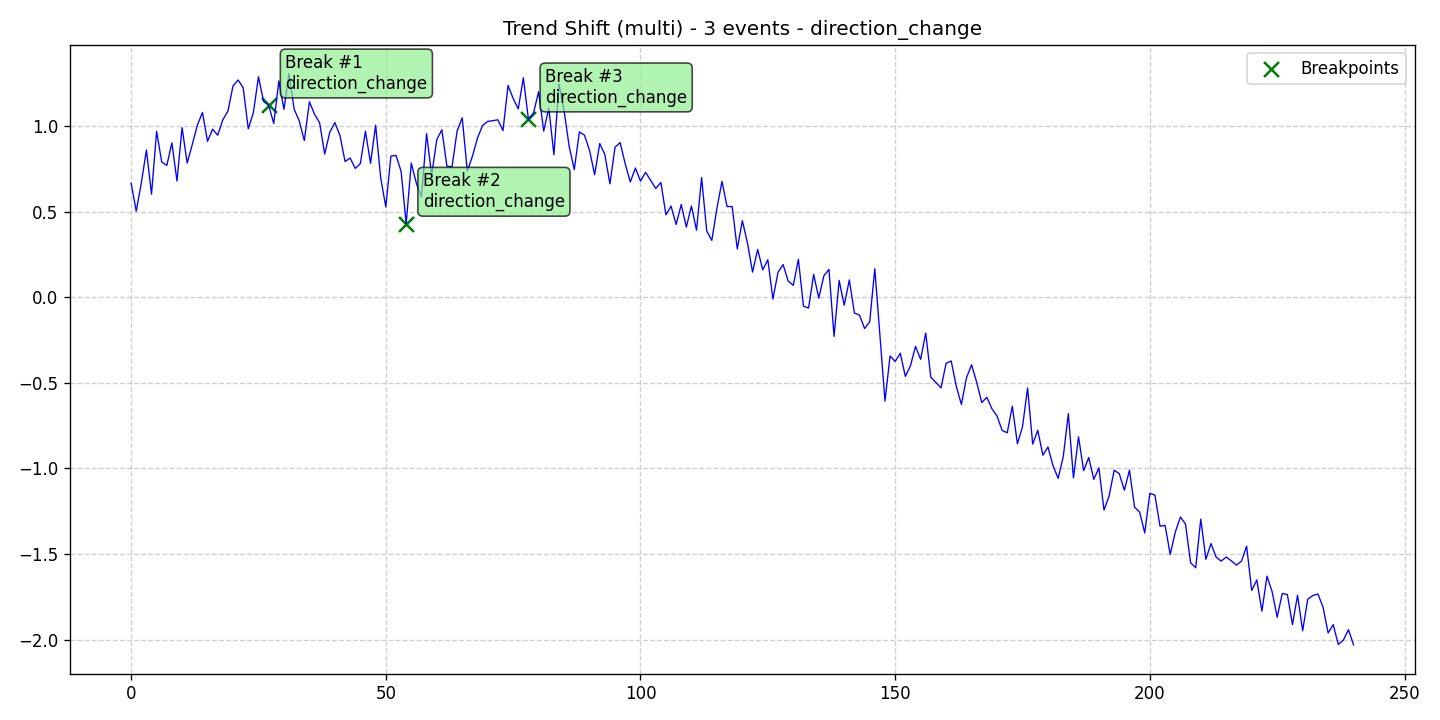

Values plotted in this chart, from the file beside it:
data, stationary, det_lin_up, det_lin_down, det_quad, det_cubic, det_exp, det_damped, stoc_trend, volatility, single_seas, multiple_seas, point_anom_single, point_anom_multi, collect_anom, context_anom, mean_shift, var_shift, trend_shift, date, is_break, is_anomaly, is_multi, location_beginning
0.6667, 0, 0, 0, 0, 0, 0, 0, 0, 0, 0, 0, 0, 0, 0, 0, 0, 0, 1, 2020-01-01, 0, 0, 1, 0
0.5036, 0, 0, 0, 0, 0, 0, 0, 0, 0, 0, 0, 0, 0, 0, 0, 0, 0, 1, 2020-01-02, 0, 0, 1, 0
0.6682, 0, 0, 0, 0, 0, 0, 0, 0, 0, 0, 0, 0, 0, 0, 0, 0, 0, 1, 2020-01-03, 0, 0, 1, 0
0.8609, 0, 0, 0, 0, 0, 0, 0, 0, 0, 0, 0, 0, 0, 0, 0, 0, 0, 1, 2020-01-04, 0, 0, 1, 0
0.6027, 0, 0, 0, 0, 0, 0, 0, 0, 0, 0, 0, 0, 0, 0, 0, 0, 0, 1, 2020-01-05, 0, 0, 1, 0
0.9694, 0, 0, 0, 0, 0, 0, 0, 0, 0, 0, 0, 0, 0, 0, 0, 0, 0, 1, 2020-01-06, 0, 0, 1, 0
0.791, 0, 0, 0, 0, 0, 0, 0, 0, 0, 0, 0, 0, 0, 0, 0, 0, 0, 1, 2020-01-07, 0, 0, 1, 0
0.7706, 0, 0, 0, 0, 0, 0, 0, 0, 0, 0, 0, 0, 0, 0, 0, 0, 0, 1, 2020-01-08, 0, 0, 1, 0
0.9024, 0, 0, 0, 0, 0, 0, 0, 0, 0, 0, 0, 0, 0, 0, 0, 0, 0, 1, 2020-01-09, 0, 0, 1, 0
0.6797, 0, 0, 0, 0, 0, 0, 0, 0, 0, 0, 0, 0, 0, 0, 0, 0, 0, 1, 2020-01-10, 0, 0, 1, 0
0.9915, 0, 0, 0, 0, 0, 0, 0, 0, 0, 0, 0, 0, 0, 0, 0, 0, 0, 1, 2020-01-11, 0, 0, 1, 0
0.7845, 0, 0, 0, 0, 0, 0, 0, 0, 0, 0, 0, 0, 0, 0, 0, 0, 0, 1, 2020-01-12, 0, 0, 1, 0
0.8924, 0, 0, 0, 0, 0, 0, 0, 0, 0, 0, 0, 0, 0, 0, 0, 0, 0, 1, 2020-01-13, 0, 0, 1, 0
1.006, 0, 0, 0, 0, 0, 0, 0, 0, 0, 0, 0, 0, 0, 0, 0, 0, 0, 1, 2020-01-14, 0, 0, 1, 0
1.08, 0, 0, 0, 0, 0, 0, 0, 0, 0, 0, 0, 0, 0, 0, 0, 0, 0, 1, 2020-01-15, 0, 0, 1, 0
0.9115, 0, 0, 0, 0, 0, 0, 0, 0, 0, 0, 0, 0, 0, 0, 0, 0, 0, 1, 2020-01-16, 0, 0, 1, 0
0.9826, 0, 0, 0, 0, 0, 0, 0, 0, 0, 0, 0, 0, 0, 0, 0, 0, 0, 1, 2020-01-17, 0, 0, 1, 0
0.9469, 0, 0, 0, 0, 0, 0, 0, 0, 0, 0, 0, 0, 0, 0, 0, 0, 0, 1, 2020-01-18, 0, 0, 1, 0
1.038, 0, 0, 0, 0, 0, 0, 0, 0, 0, 0, 0, 0, 0, 0, 0, 0, 0, 1, 2020-01-19, 0, 0, 1, 0
1.088, 0, 0, 0, 0, 0, 0, 0, 0, 0, 0, 0, 0, 0, 0, 0, 0, 0, 1, 2020-01-20, 0, 0, 1, 0
1.235, 0, 0, 0, 0, 0, 0, 0, 0, 0, 0, 0, 0, 0, 0, 0, 0, 0, 1, 2020-01-21, 0, 0, 1, 0
1.27, 0, 0, 0, 0, 0, 0, 0, 0, 0, 0, 0, 0, 0, 0, 0, 0, 0, 1, 2020-01-22, 0, 0, 1, 0
1.224, 0, 0, 0, 0, 0, 0, 0, 0, 0, 0, 0, 0, 0, 0, 0, 0, 0, 1, 2020-01-23, 0, 0, 1, 0
0.9842, 0, 0, 0, 0, 0, 0, 0, 0, 0, 0, 0, 0, 0, 0, 0, 0, 0, 1, 2020-01-24, 0, 0, 1, 0
1.08, 0, 0, 0, 0, 0, 0, 0, 0, 0, 0, 0, 0, 0, 0, 0, 0, 0, 1, 2020-01-25, 0, 0, 1, 0
1.289, 0, 0, 0, 0, 0, 0, 0, 0, 0, 0, 0, 0, 0, 0, 0, 0, 0, 1, 2020-01-26, 0, 0, 1, 0
1.144, 0, 0, 0, 0, 0, 0, 0, 0, 0, 0, 0, 0, 0, 0, 0, 0, 0, 1, 2020-01-27, 0, 0, 1, 0
1.122, 0, 0, 0, 0, 0, 0, 0, 0, 0, 0, 0, 0, 0, 0, 0, 0, 0, 1, 2020-01-28, 1, 0, 1, 0
1.016, 0, 0, 0, 0, 0, 0, 0, 0, 0, 0, 0, 0, 0, 0, 0, 0, 0, 1, 2020-01-29, 0, 0, 1, 0
1.265, 0, 0, 0, 0, 0, 0, 0, 0, 0, 0, 0, 0, 0, 0, 0, 0, 0, 1, 2020-01-30, 0, 0, 1, 0
1.098, 0, 0, 0, 0, 0, 0, 0, 0, 0, 0, 0, 0, 0, 0, 0, 0, 0, 1, 2020-01-31, 0, 0, 1, 0
1.309, 0, 0, 0, 0, 0, 0, 0, 0, 0, 0, 0, 0, 0, 0, 0, 0, 0, 1, 2020-02-01, 0, 0, 1, 0
1.099, 0, 0, 0, 0, 0, 0, 0, 0, 0, 0, 0, 0, 0, 0, 0, 0, 0, 1, 2020-02-02, 0, 0, 1, 0
1.032, 0, 0, 0, 0, 0, 0, 0, 0, 0, 0, 0, 0, 0, 0, 0, 0, 0, 1, 2020-02-03, 0, 0, 1, 0
0.916, 0, 0, 0, 0, 0, 0, 0, 0, 0, 0, 0, 0, 0, 0, 0, 0, 0, 1, 2020-02-04, 0, 0, 1, 0
1.143, 0, 0, 0, 0, 0, 0, 0, 0, 0, 0, 0, 0, 0, 0, 0, 0, 0, 1, 2020-02-05, 0, 0, 1, 0
1.07, 0, 0, 0, 0, 0, 0, 0, 0, 0, 0, 0, 0, 0, 0, 0, 0, 0, 1, 2020-02-06, 0, 0, 1, 0
1.02, 0, 0, 0, 0, 0, 0, 0, 0, 0, 0, 0, 0, 0, 0, 0, 0, 0, 1, 2020-02-07, 0, 0, 1, 0
0.8369, 0, 0, 0, 0, 0, 0, 0, 0, 0, 0, 0, 0, 0, 0, 0, 0, 0, 1, 2020-02-08, 0, 0, 1, 0
0.965, 0, 0, 0, 0, 0, 0, 0, 0, 0, 0, 0, 0, 0, 0, 0, 0, 0, 1, 2020-02-09, 0, 0, 1, 0
1.021, 0, 0, 0, 0, 0, 0, 0, 0, 0, 0, 0, 0, 0, 0, 0, 0, 0, 1, 2020-02-10, 0, 0, 1, 0
0.9449, 0, 0, 0, 0, 0, 0, 0, 0, 0, 0, 0, 0, 0, 0, 0, 0, 0, 1, 2020-02-11, 0, 0, 1, 0
0.7934, 0, 0, 0, 0, 0, 0, 0, 0, 0, 0, 0, 0, 0, 0, 0, 0, 0, 1, 2020-02-12, 0, 0, 1, 0
0.8141, 0, 0, 0, 0, 0, 0, 0, 0, 0, 0, 0, 0, 0, 0, 0, 0, 0, 1, 2020-02-13, 0, 0, 1, 0
0.7531, 0, 0, 0, 0, 0, 0, 0, 0, 0, 0, 0, 0, 0, 0, 0, 0, 0, 1, 2020-02-14, 0, 0, 1, 0
0.7813, 0, 0, 0, 0, 0, 0, 0, 0, 0, 0, 0, 0, 0, 0, 0, 0, 0, 1, 2020-02-15, 0, 0, 1, 0
0.9704, 0, 0, 0, 0, 0, 0, 0, 0, 0, 0, 0, 0, 0, 0, 0, 0, 0, 1, 2020-02-16, 0, 0, 1, 0
0.783, 0, 0, 0, 0, 0, 0, 0, 0, 0, 0, 0, 0, 0, 0, 0, 0, 0, 1, 2020-02-17, 0, 0, 1, 0
1.005, 0, 0, 0, 0, 0, 0, 0, 0, 0, 0, 0, 0, 0, 0, 0, 0, 0, 1, 2020-02-18, 0, 0, 1, 0
0.6966, 0, 0, 0, 0, 0, 0, 0, 0, 0, 0, 0, 0, 0, 0, 0, 0, 0, 1, 2020-02-19, 0, 0, 1, 0
0.5283, 0, 0, 0, 0, 0, 0, 0, 0, 0, 0, 0, 0, 0, 0, 0, 0, 0, 1, 2020-02-20, 0, 0, 1, 0
0.8248, 0, 0, 0, 0, 0, 0, 0, 0, 0, 0, 0, 0, 0, 0, 0, 0, 0, 1, 2020-02-21, 0, 0, 1, 0
0.8294, 0, 0, 0, 0, 0, 0, 0, 0, 0, 0, 0, 0, 0, 0, 0, 0, 0, 1, 2020-02-22, 0, 0, 1, 0
0.7363, 0, 0, 0, 0, 0, 0, 0, 0, 0, 0, 0, 0, 0, 0, 0, 0, 0, 1, 2020-02-23, 0, 0, 1, 0
0.4309, 0, 0, 0, 0, 0, 0, 0, 0, 0, 0, 0, 0, 0, 0, 0, 0, 0, 1, 2020-02-24, 1, 0, 1, 0
0.7839, 0, 0, 0, 0, 0, 0, 0, 0, 0, 0, 0, 0, 0, 0, 0, 0, 0, 1, 2020-02-25, 0, 0, 1, 0
0.666, 0, 0, 0, 0, 0, 0, 0, 0, 0, 0, 0, 0, 0, 0, 0, 0, 0, 1, 2020-02-26, 0, 0, 1, 0
0.5854, 0, 0, 0, 0, 0, 0, 0, 0, 0, 0, 0, 0, 0, 0, 0, 0, 0, 1, 2020-02-27, 0, 0, 1, 0
0.9558, 0, 0, 0, 0, 0, 0, 0, 0, 0, 0, 0, 0, 0, 0, 0, 0, 0, 1, 2020-02-28, 0, 0, 1, 0
0.7131, 0, 0, 0, 0, 0, 0, 0, 0, 0, 0, 0, 0, 0, 0, 0, 0, 0, 1, 2020-02-29, 0, 0, 1, 0
... 181 more rows
